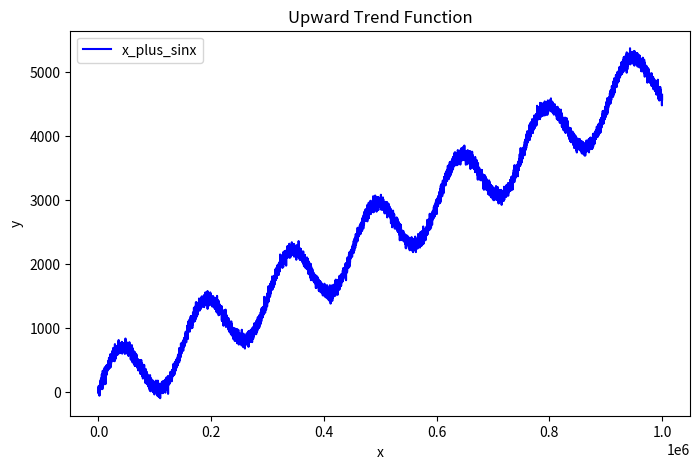

Write the Python code that produced this figure.
# import numpy as np
# import matplotlib.pyplot as plt

# # 生成 x 值，设置周期为 2π，并重复 20 次
# x = np.linspace(0, 8 * np.pi, 1000)  # 增加周期为 20 倍，生成更多点

# # 计算正弦函数的 y 值
# y = np.sin(x)

# # 创建图表
# plt.figure(figsize=(8, 6))

# # 绘制正弦函数的图线
# plt.plot(x, y, label='sin(x)', color='blue')

# # 添加标题和标签
# plt.title('Periodic Function')
# plt.xlabel('x')
# plt.ylabel('y')

# # 添加图例
# plt.legend()

# # 显示图表
# plt.show()


import numpy as np
from scipy.stats import norm
import matplotlib.pyplot as plt
import csv

# 定义周期性上升趋势函数
def x_plus_sinx(x):
    distribution = norm(0, 1)
    return x / 200 + 500 * np.sin(x / 24000) + 50 * distribution.ppf(np.random.random())

np.set_printoptions(suppress=True, precision=2)
x = np.linspace(0, 1000000, 10000).astype(int)  # 生成 0 到 1000000 范围内的 1000 个点
y = [x_plus_sinx(val) for val in x]

# x_rounded = np.round(x, decimals=2)
# y_rounded = np.round(y, decimals=2)

# data = np.column_stack((x, y))
# np.savetxt('data.csv', data, delimiter=',')
x_str = [format(val) for val in x]
y_str = [format(val, ".2f") for val in y]

# 将 x 和 y 数据保存到 CSV 文件
with open('data.csv', 'w', newline='') as csvfile:
    writer = csv.writer(csvfile)
    writer.writerow(["t", "v"])  # 写入表头
    writer.writerows(zip(x_str, y_str))  # 写入数据

plt.figure(figsize=(640/80, 400/80), dpi=80)

plt.plot(x, y, label='x_plus_sinx', color='blue')

plt.title('Upward Trend Function')
plt.xlabel('x')
plt.ylabel('y')

plt.legend()

# 显示图表
plt.show()
